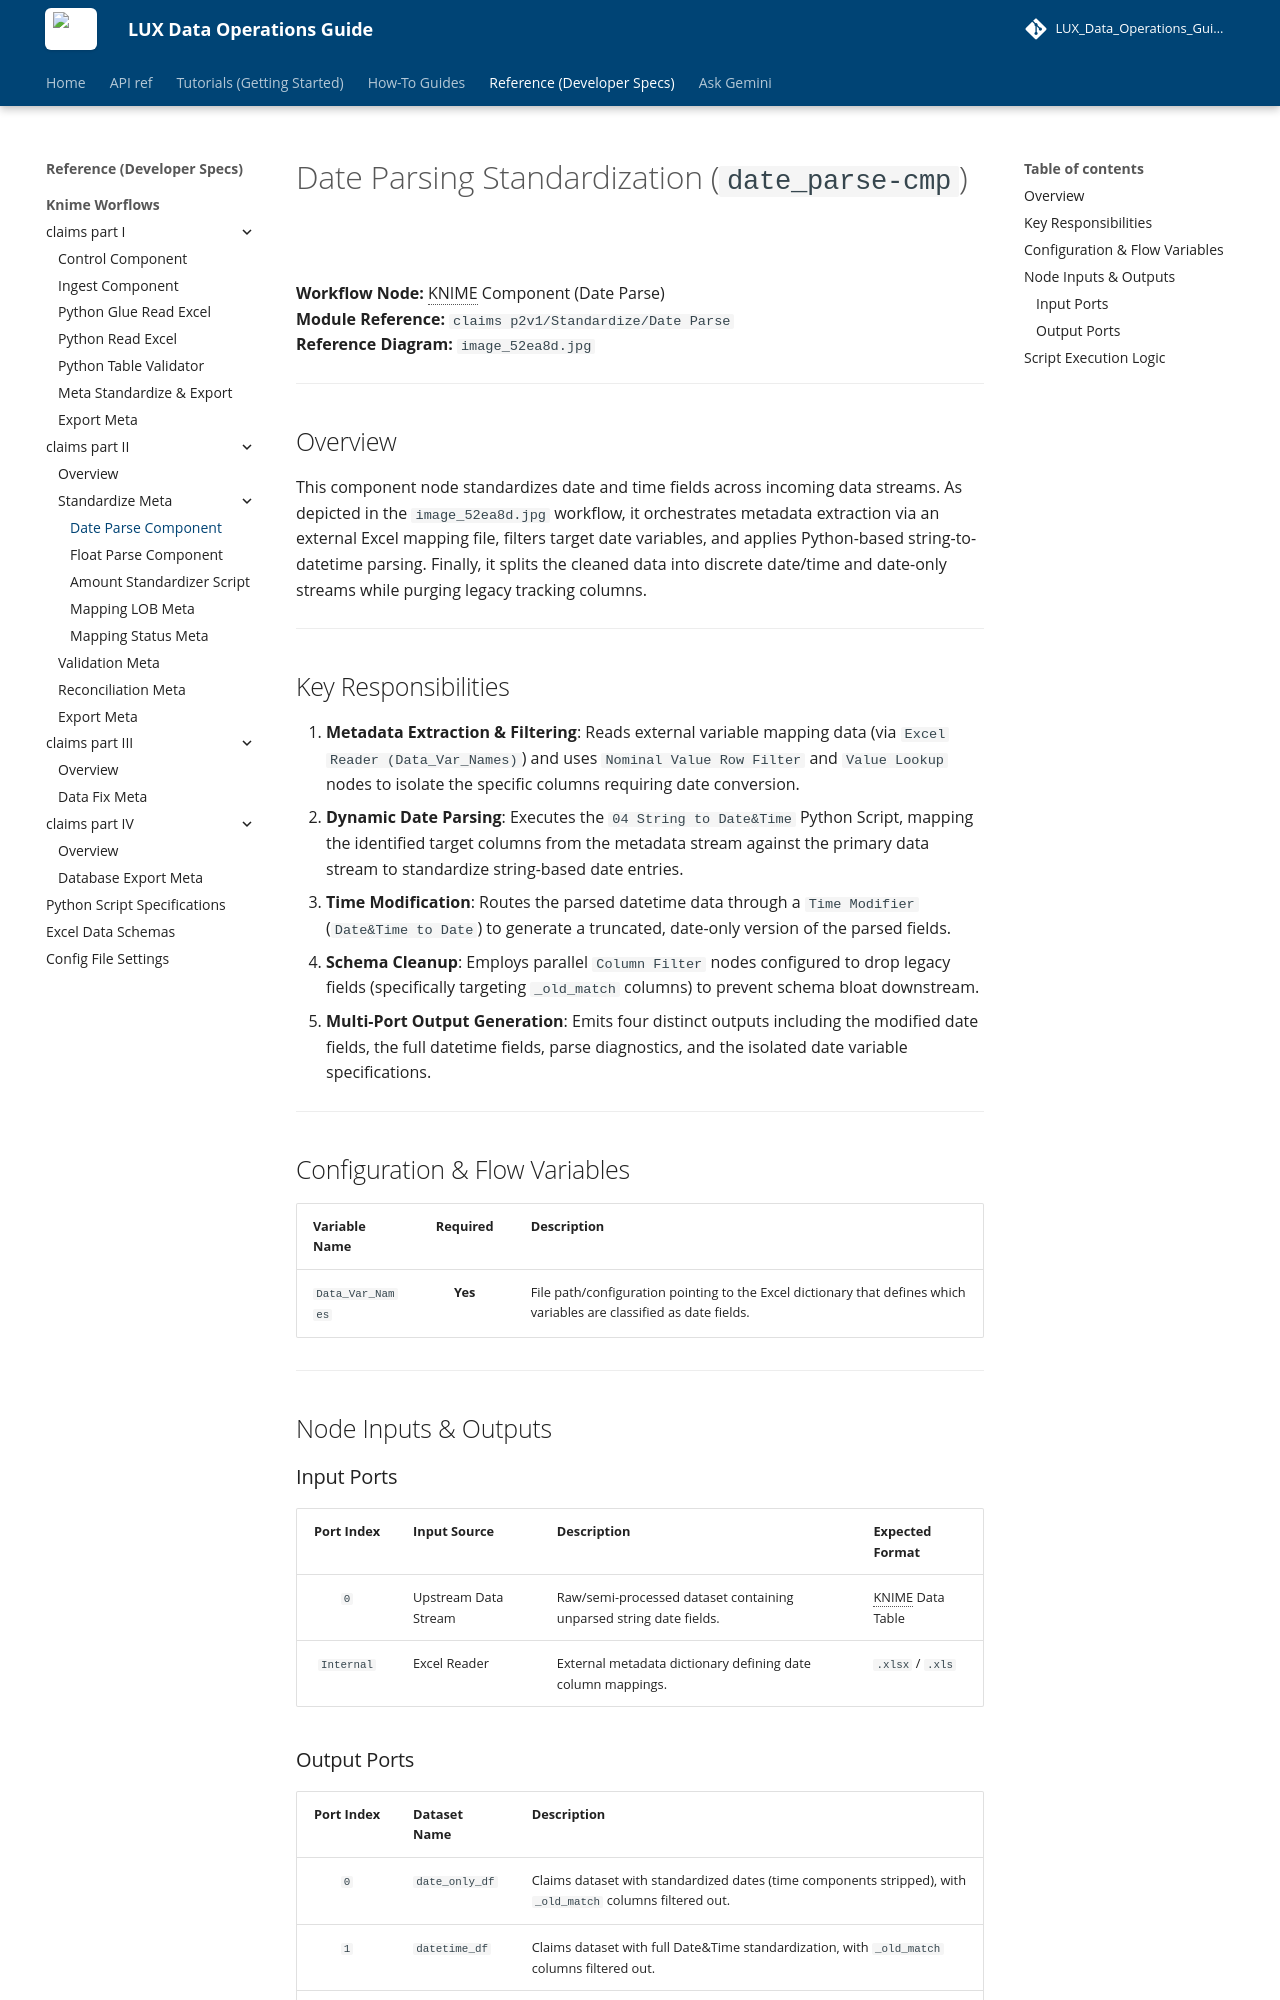

repository: Mina-Makram-001/LUX_Data_Operations_Guide · page: reference/knime/claims-p2/standrize-meta/date_parse-cmp/date-parse-cmp/index.html · generator: mkdocs

# Date Parsing Standardization (`date_parse-cmp`)

**Workflow Node:** KNIME Component (Date Parse)  
**Module Reference:** `claims p2v1/Standardize/Date Parse`  
**Reference Diagram:** `image_52ea8d.jpg`

---

## Overview

This component node standardizes date and time fields across incoming data streams. As depicted in the `image_52ea8d.jpg` workflow, it orchestrates metadata extraction via an external Excel mapping file, filters target date variables, and applies Python-based string-to-datetime parsing. Finally, it splits the cleaned data into discrete date/time and date-only streams while purging legacy tracking columns.

---

## Key Responsibilities

1. **Metadata Extraction & Filtering**: Reads external variable mapping data (via `Excel Reader (Data_Var_Names)`) and uses `Nominal Value Row Filter` and `Value Lookup` nodes to isolate the specific columns requiring date conversion.
2. **Dynamic Date Parsing**: Executes the `04 String to Date&Time` Python Script, mapping the identified target columns from the metadata stream against the primary data stream to standardize string-based date entries.
3. **Time Modification**: Routes the parsed datetime data through a `Time Modifier` (`Date&Time to Date`) to generate a truncated, date-only version of the parsed fields.
4. **Schema Cleanup**: Employs parallel `Column Filter` nodes configured to drop legacy fields (specifically targeting `_old_match` columns) to prevent schema bloat downstream.
5. **Multi-Port Output Generation**: Emits four distinct outputs including the modified date fields, the full datetime fields, parse diagnostics, and the isolated date variable specifications.

---

## Configuration & Flow Variables

| Variable Name | Required | Description |
| :--- | :---: | :--- |
| `Data_Var_Names` | **Yes** | File path/configuration pointing to the Excel dictionary that defines which variables are classified as date fields. |

---

## Node Inputs & Outputs

### Input Ports

| Port Index | Input Source | Description | Expected Format |
| :---: | :--- | :--- | :--- |
| `0` | Upstream Data Stream | Raw/semi-processed dataset containing unparsed string date fields. | KNIME Data Table |
| `Internal` | Excel Reader | External metadata dictionary defining date column mappings. | `.xlsx` / `.xls` |

### Output Ports

| Port Index | Dataset Name | Description |
| :---: | :--- | :--- |
| `0` | `date_only_df` | Claims dataset with standardized dates (time components stripped), with `_old_match` columns filtered out. |
| `1` | `datetime_df` | Claims dataset with full Date&Time standardization, with `_old_match` columns filtered out. |
| `2` | `diagnostics_df` | Secondary output from the Python Script containing parse logs or unparsed record exclusions. |
| `3` | `date_specs_df` | The filtered dictionary table containing only the date variable specifications used during this run. |

---
